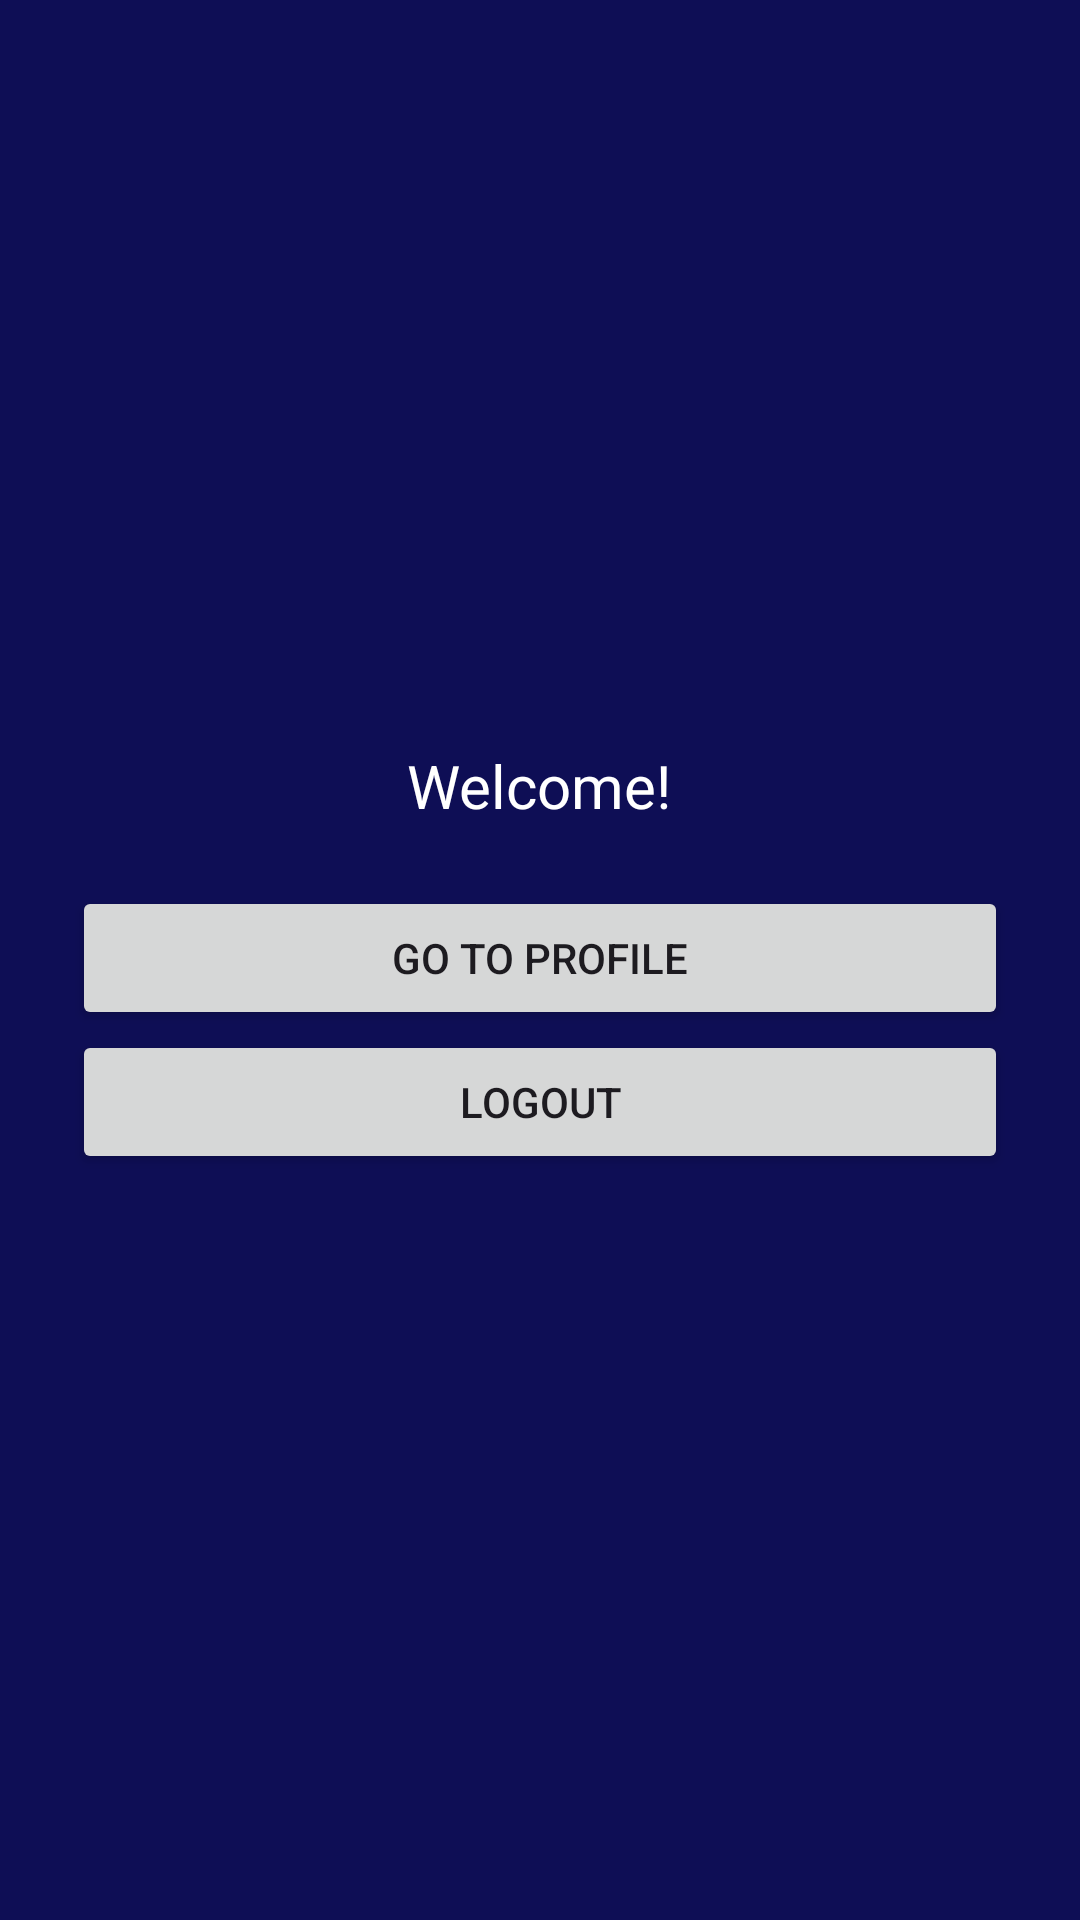

Reconstruct the res/layout file that produces this screen, plus the resources it refers to.
<!-- AndroidManifest.xml: application theme Theme.Ikanak -->
<!-- res/layout/activity_main.xml -->
<?xml version="1.0" encoding="utf-8"?>
<LinearLayout xmlns:android="http://schemas.android.com/apk/res/android"
    xmlns:app="http://schemas.android.com/apk/res-auto"
    android:layout_width="match_parent"
    android:layout_height="match_parent"
    android:background="@color/blueback"
    android:orientation="vertical"
    android:padding="24dp"
    android:gravity="center">





   
   <TextView
       android:id="@+id/txtWelcome"
       android:layout_width="wrap_content"
       android:layout_height="wrap_content"
       android:text="Welcome!"
       android:textColor="@color/white"
       android:textSize="20sp"
       android:layout_marginBottom="20dp" />

   
   <Button
       android:id="@+id/btnProfile"
       android:layout_width="match_parent"
       android:layout_height="wrap_content"
       android:text="Go to Profile" />

   
   <Button
       android:id="@+id/btnLogout"
       android:layout_width="match_parent"
       android:layout_height="wrap_content"
       android:text="Logout" />

</LinearLayout>
<!-- resources referenced by this layout -->
<resources>
  <color name="blueback">#0e0e55</color>
  <color name="white">#FFFFFFFF</color>
  <style name="Theme.Ikanak" parent="Base.Theme.Ikanak" />
  <style name="Base.Theme.Ikanak" parent="Theme.Material3.DayNight.NoActionBar">
          
          
      </style>
</resources>
